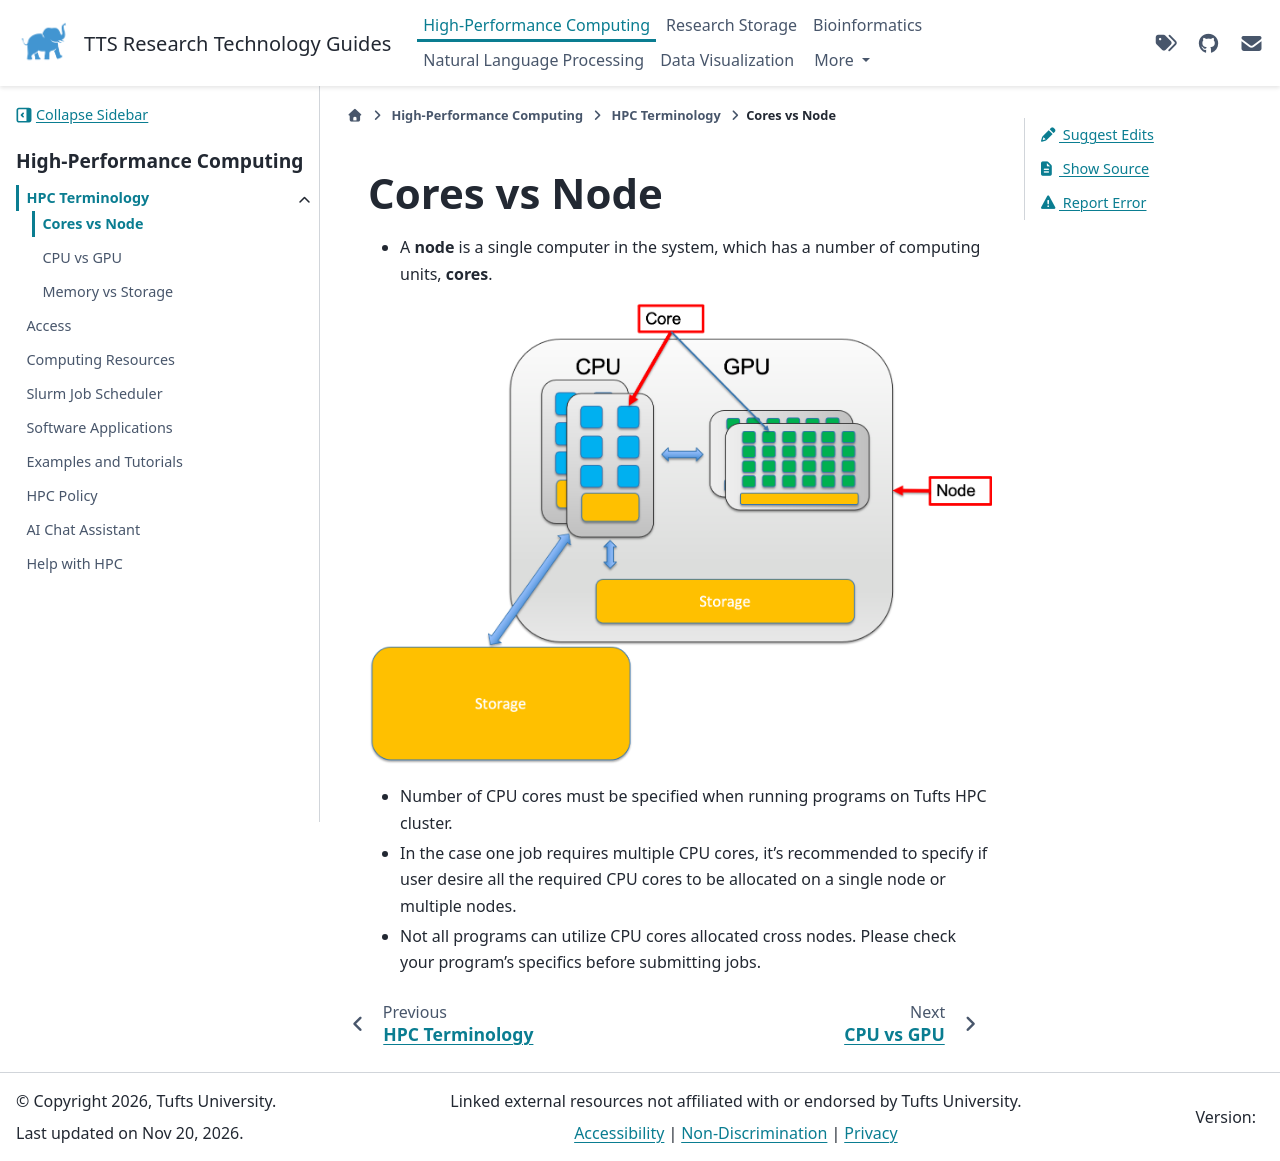

repository: TuftsRT/guides · page: dev/hpc/terminology/cores-nodes.html · generator: sphinx

# Cores vs Node

- A **node** is a single computer in the system, which has a number of computing units, **cores**.

![core-node](../assets/basic/core-node.png)

- Number of CPU cores must be specified when running programs on Tufts HPC cluster.

- In the case one job requires multiple CPU cores, it's recommended to specify if user desire all the required CPU cores to be allocated on a single node or multiple nodes.

- Not all programs can utilize CPU cores allocated cross nodes. Please check your program's specifics before submitting jobs.
